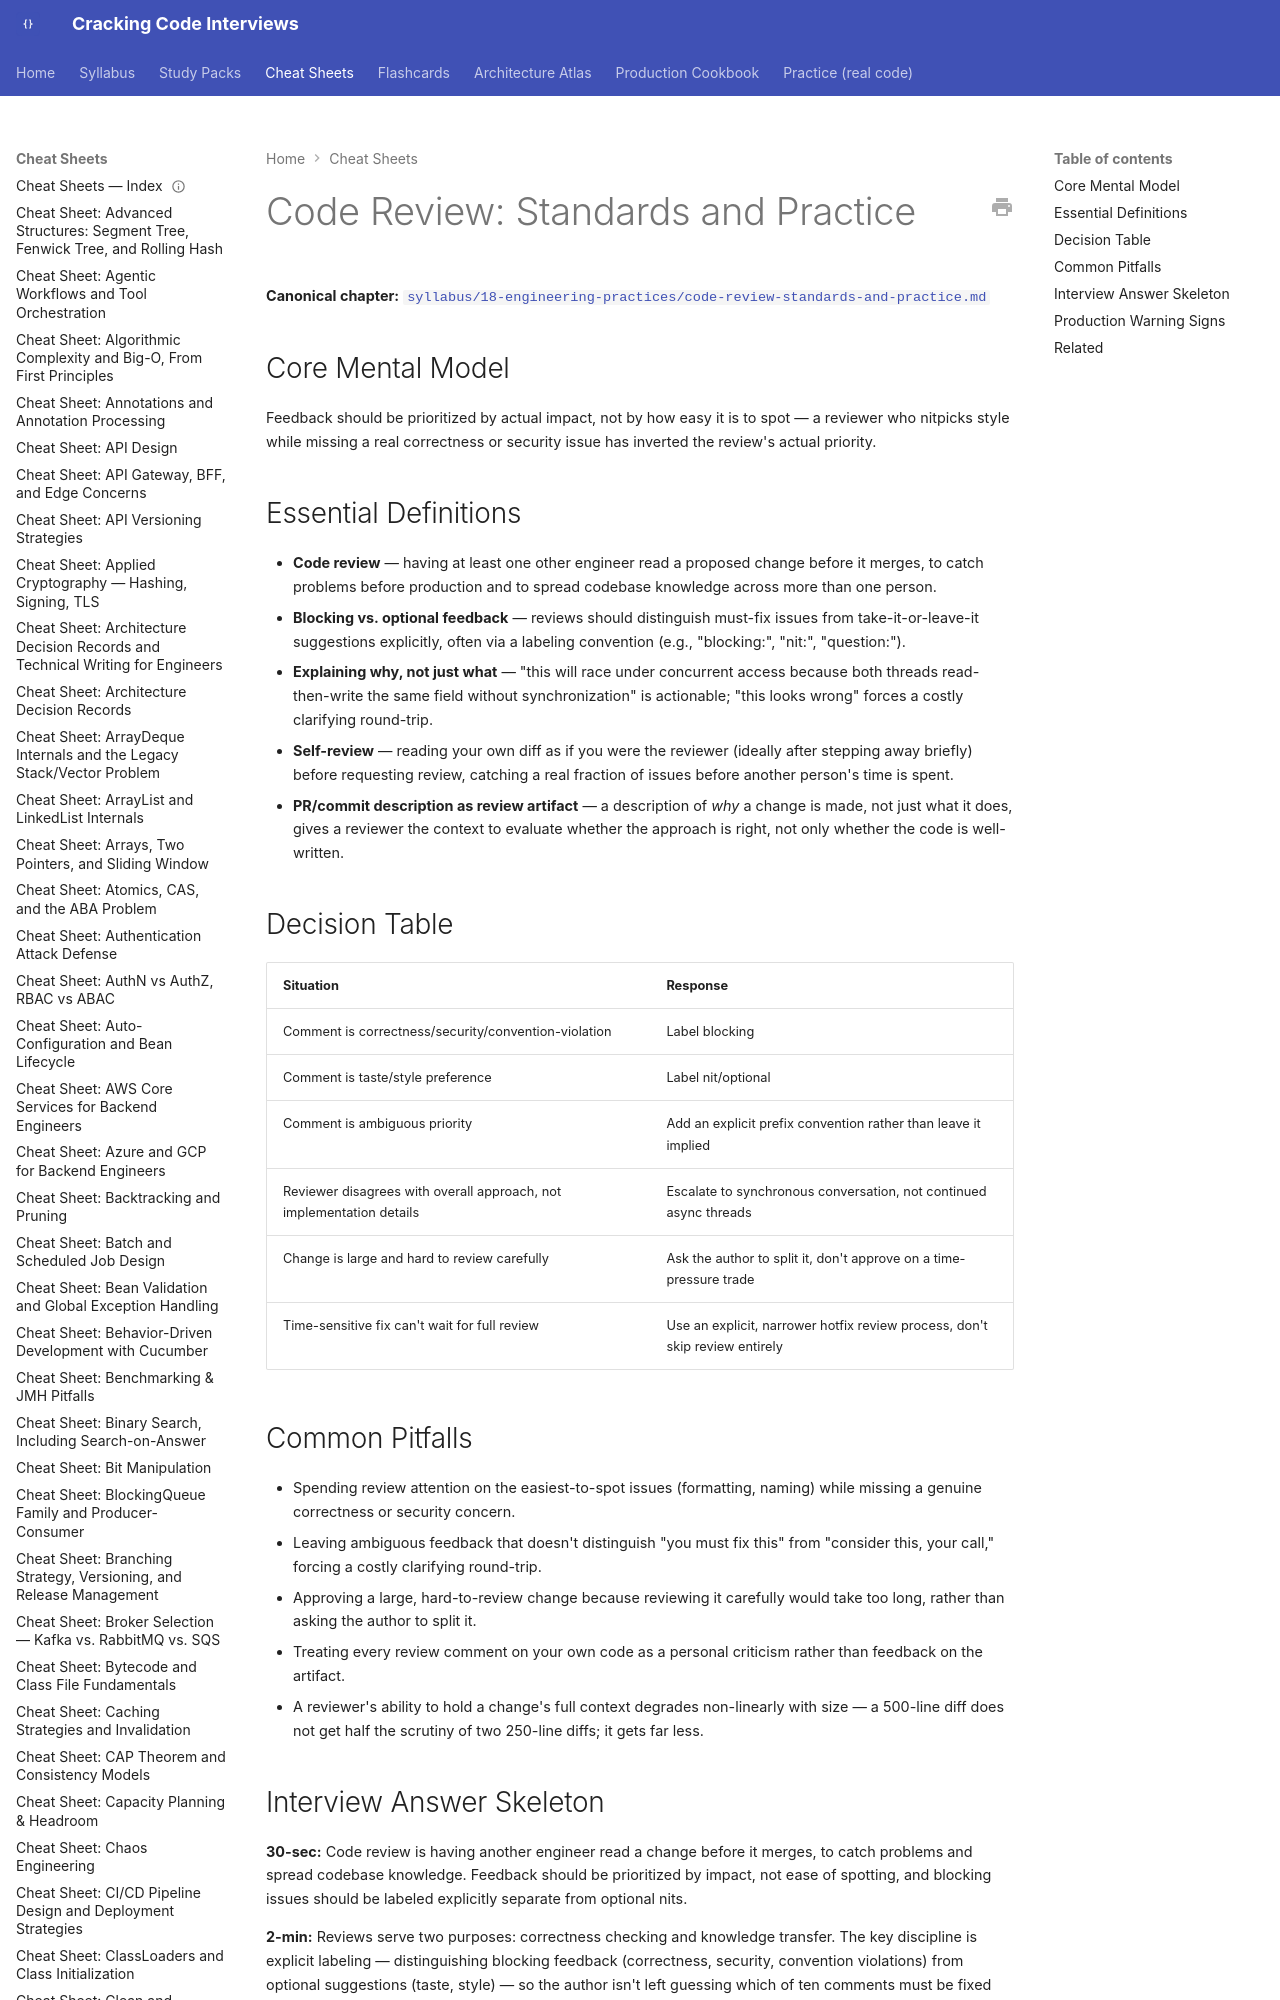

repository: JuanMelendres/cracking-code-interviews · page: cheat-sheets/code-review-standards-and-practice/index.html · generator: mkdocs

---
title: "Cheat Sheet: Code Review: Standards and Practice"
slug: code-review-standards-and-practice
document_type: cheat-sheet
domain: 18-engineering-practices
topic_id: T-1801
canonical: ../syllabus/18-engineering-practices/code-review-standards-and-practice.md
last_updated: 2026-09-06
---

# Code Review: Standards and Practice

**Canonical chapter:** [`syllabus/18-engineering-practices/code-review-standards-and-practice.md`](../syllabus/18-engineering-practices/code-review-standards-and-practice.md)
